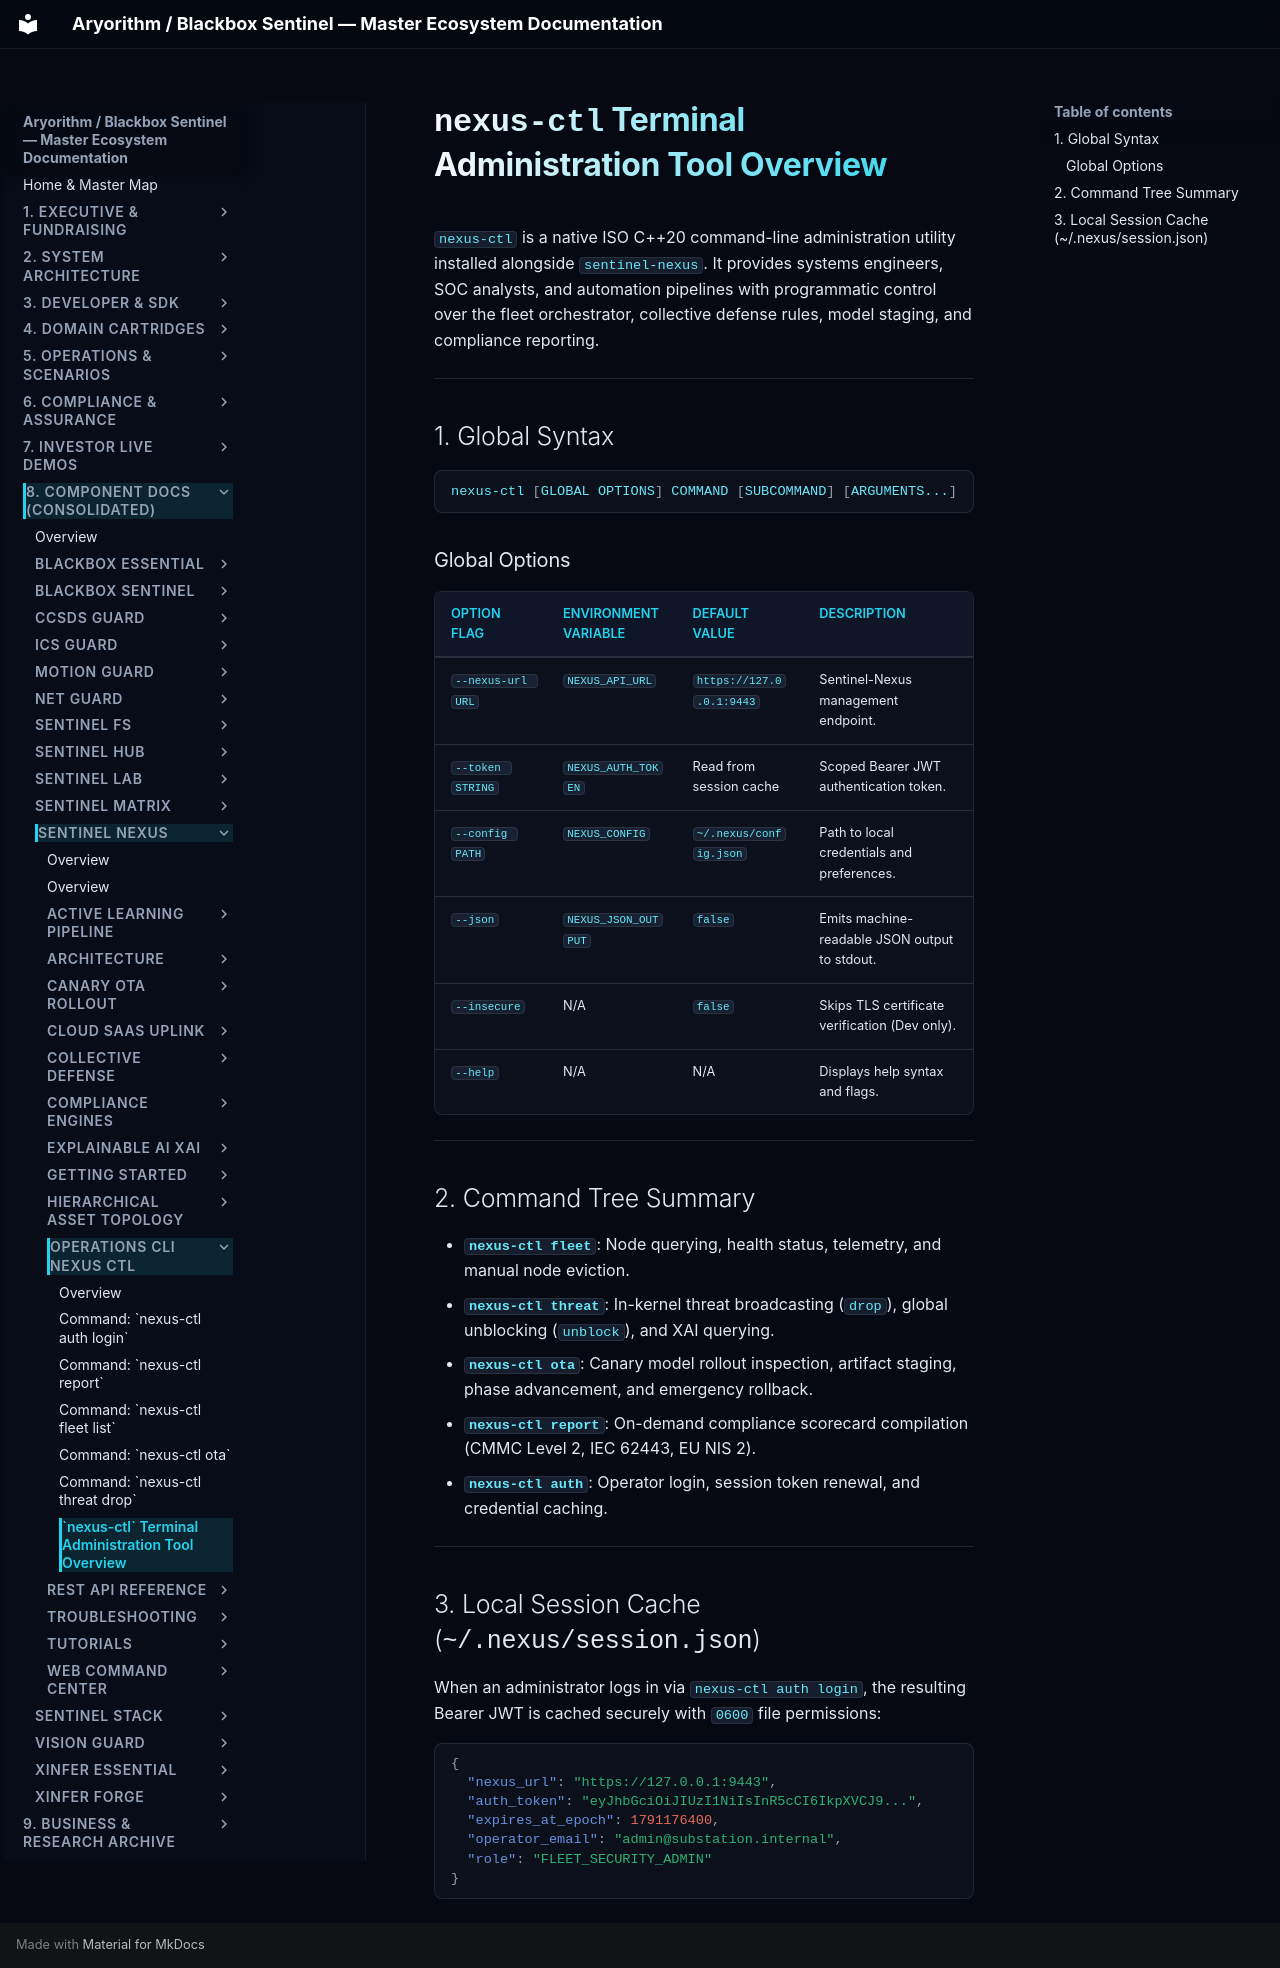

repository: kamisaberi/sentinel-docs · page: 08-components/sentinel-nexus/operations-cli-nexus-ctl/nexus-ctl-overview/index.html · generator: mkdocs

# `nexus-ctl` Terminal Administration Tool Overview

`nexus-ctl` is a native ISO C++20 command-line administration utility installed alongside `sentinel-nexus`. It provides systems engineers, SOC analysts, and automation pipelines with programmatic control over the fleet orchestrator, collective defense rules, model staging, and compliance reporting.

---

## 1. Global Syntax

```bash
nexus-ctl [GLOBAL OPTIONS] COMMAND [SUBCOMMAND] [ARGUMENTS...]
```

### Global Options

| Option Flag | Environment Variable | Default Value | Description |
| :--- | :--- | :--- | :--- |
| `--nexus-url URL` | `NEXUS_API_URL` | `https://127.0.0.1:9443` | Sentinel-Nexus management endpoint. |
| `--token STRING` | `NEXUS_AUTH_TOKEN` | Read from session cache | Scoped Bearer JWT authentication token. |
| `--config PATH` | `NEXUS_CONFIG` | `~/.nexus/config.json` | Path to local credentials and preferences. |
| `--json` | `NEXUS_JSON_OUTPUT` | `false` | Emits machine-readable JSON output to stdout. |
| `--insecure` | N/A | `false` | Skips TLS certificate verification (Dev only). |
| `--help` | N/A | N/A | Displays help syntax and flags. |

---

## 2. Command Tree Summary

* **`nexus-ctl fleet`**: Node querying, health status, telemetry, and manual node eviction.
* **`nexus-ctl threat`**: In-kernel threat broadcasting (`drop`), global unblocking (`unblock`), and XAI querying.
* **`nexus-ctl ota`**: Canary model rollout inspection, artifact staging, phase advancement, and emergency rollback.
* **`nexus-ctl report`**: On-demand compliance scorecard compilation (CMMC Level 2, IEC 62443, EU NIS 2).
* **`nexus-ctl auth`**: Operator login, session token renewal, and credential caching.

---

## 3. Local Session Cache (`~/.nexus/session.json`)

When an administrator logs in via `nexus-ctl auth login`, the resulting Bearer JWT is cached securely with `0600` file permissions:

```json
{
  "nexus_url": "https://127.0.0.1:9443",
  "auth_token": "eyJhbGciOiJIUzI1NiIsInR5cCI6IkpXVCJ9...",
  "expires_at_epoch": 1791176400,
  "operator_email": "admin@substation.internal",
  "role": "FLEET_SECURITY_ADMIN"
}
```
